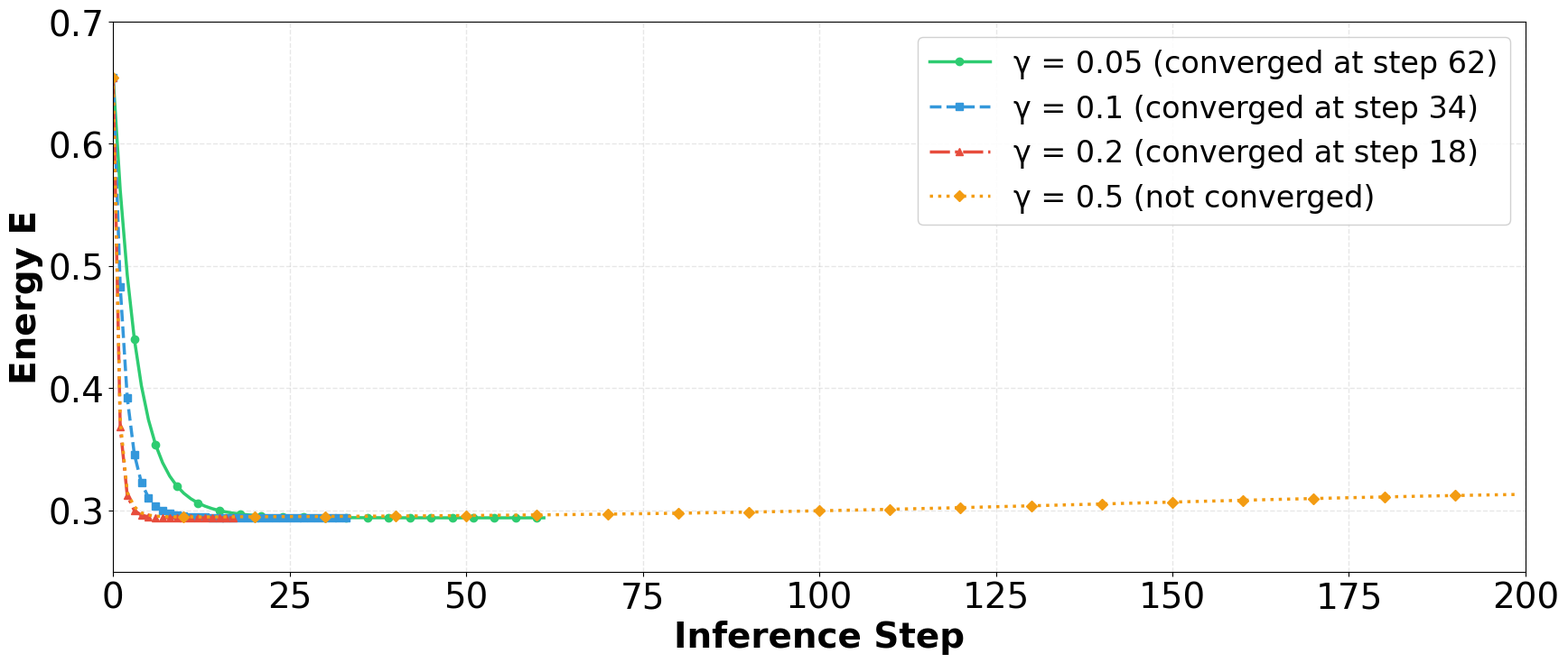

Here is the Python script that generated this plot:
# -*- coding: utf-8 -*-
"""
Simulation 2: PCN Inference Dynamics Validation
"""

import numpy as np
import matplotlib.pyplot as plt
from typing import List, Tuple, Dict, Optional
import warnings
warnings.filterwarnings('ignore')


np.random.seed(42)


plt.rcParams.update({
    'font.size': 28,
    'axes.titlesize': 26,
    'axes.labelsize': 28,
    'xtick.labelsize': 28,
    'ytick.labelsize': 28,
    'legend.fontsize': 28,
    'figure.titlesize': 28
})


plt.rcParams['font.sans-serif'] = ['DejaVu Sans', 'Arial', 'Helvetica']
plt.rcParams['axes.unicode_minus'] = False


class PredictiveCodingNetwork:

    
    def __init__(self, layer_dims: List[int], activation: str = 'tanh'):
        self.layer_dims = layer_dims
        self.n_layers = len(layer_dims)
        
        if activation == 'tanh':
            self.activation = np.tanh
            self.activation_derivative = lambda x: 1 - np.tanh(x)**2
        elif activation == 'relu':
            self.activation = lambda x: np.maximum(0, x)
            self.activation_derivative = lambda x: (x > 0).astype(float)
        elif activation == 'sigmoid':
            self.activation = lambda x: 1 / (1 + np.exp(-x))
            self.activation_derivative = lambda x: self.activation(x) * (1 - self.activation(x))
        else:
            raise ValueError(f"Unknown activation: {activation}")
        

        self.weights = []
        for i in range(self.n_layers - 1):
            scale = np.sqrt(2.0 / (self.layer_dims[i] + self.layer_dims[i+1]))
            w = np.random.randn(self.layer_dims[i], self.layer_dims[i+1]) * scale
            self.weights.append(w)
        

        self.inference_history = {'energies': []}
        
    def forward_prediction(self, activities: List[np.ndarray]) -> List[np.ndarray]:

        predictions = []
        for l in range(1, self.n_layers):
            mu = self.activation(np.dot(activities[l-1], self.weights[l-1]))
            predictions.append(mu)
        return predictions
    
    def compute_errors(self, activities: List[np.ndarray], 
                       predictions: List[np.ndarray]) -> List[np.ndarray]:
 
        errors = []
        for l in range(1, self.n_layers):
            eps = activities[l] - predictions[l-1]
            errors.append(eps)
        return errors
    
    def compute_energy(self, errors: List[np.ndarray]) -> float:

        return 0.5 * sum(np.sum(eps ** 2) for eps in errors)
    
    def learning_step(self, activities: List[np.ndarray], learning_rate: float):

        predictions = self.forward_prediction(activities)
        errors = self.compute_errors(activities, predictions)
        
        for l in range(self.n_layers - 1):
            a_l = activities[l]
            eps_l1 = errors[l]
            z = np.dot(a_l, self.weights[l])
            f_prime = self.activation_derivative(z)
            grad = np.dot(a_l.T, eps_l1 * f_prime)
            self.weights[l] -= learning_rate * grad / a_l.shape[0]
    
    def inference_step(self, activities: List[np.ndarray], 
                       inference_rate: float) -> List[np.ndarray]:
  
        new_activities = [activities[0].copy()]
        
        predictions = self.forward_prediction(activities)
        errors = self.compute_errors(activities, predictions)
        
        for l in range(1, self.n_layers - 1):
            eps_l = errors[l-1]
            grad = eps_l.copy()
            
            if l < self.n_layers - 1 and l < len(errors):
                eps_l1 = errors[l]
                W_l = self.weights[l]
                a_l = activities[l]
                z = np.dot(a_l, W_l)
                f_prime = self.activation_derivative(z)
                weighted_error = eps_l1 * f_prime
                back_term = np.dot(weighted_error, W_l.T)
                grad = grad - back_term
            
            delta_a = -inference_rate * grad
            new_a = activities[l] + delta_a
            new_activities.append(new_a)
        
        if len(activities) > len(new_activities):
            new_activities.append(activities[-1].copy())
        
        return new_activities
    
    def inference_to_convergence(self, input_data: np.ndarray, target_data: Optional[np.ndarray] = None,
                                  inference_rate: float = 0.1, max_iters: int = 200,
                                  tol: float = 1e-6, track_history: bool = True) -> Tuple[List[np.ndarray], Dict]:

        activities = [input_data.copy()]
        
        for l in range(1, self.n_layers):
            if l < self.n_layers - 1 or target_data is None:
                mu = self.activation(np.dot(activities[l-1], self.weights[l-1]))
                activities.append(mu.copy())
            else:
                activities.append(target_data.copy())
        
        if track_history:
            self.inference_history = {'energies': []}
        
        for iteration in range(max_iters):
            if track_history:
                predictions = self.forward_prediction(activities)
                errors = self.compute_errors(activities, predictions)
                energy = self.compute_energy(errors)
                self.inference_history['energies'].append(energy)
            
            new_activities = self.inference_step(activities, inference_rate)
            
            diffs = []
            for l in range(1, self.n_layers - 1):
                diff = np.linalg.norm(new_activities[l] - activities[l])
                diffs.append(diff)
            
            max_diff = max(diffs) if diffs else 0
            activities = new_activities
            
            if max_diff < tol:
                break
        
        info = {
            'n_iterations': iteration + 1,
            'final_energy': self.inference_history['energies'][-1] if track_history and self.inference_history['energies'] else None,
            'converged': max_diff < tol
        }
        
        return activities, info


def generate_mnist_like_data(n_samples: int = 500, n_features: int = 784, n_classes: int = 10):

    X = np.random.randn(n_samples, n_features)
    X = X / (np.sqrt(np.sum(X**2, axis=1, keepdims=True)) + 1e-8)
    y = np.random.randint(0, n_classes, size=n_samples)
    y_onehot = np.zeros((n_samples, n_classes))
    y_onehot[np.arange(n_samples), y] = 1
    return X, y_onehot


def train_test_split(X, y, test_size: float = 0.2):

    n_samples = X.shape[0]
    n_test = int(n_samples * test_size)
    indices = np.random.permutation(n_samples)
    test_indices = indices[:n_test]
    train_indices = indices[n_test:]
    return X[train_indices], X[test_indices], y[train_indices], y[test_indices]


def train_pcn(model: PredictiveCodingNetwork, X_train: np.ndarray, y_train: np.ndarray,
              inference_rate: float = 0.1, learning_rate: float = 0.005,
              n_epochs: int = 2, batch_size: int = 16):

    n_samples = X_train.shape[0]
    
    for epoch in range(n_epochs):
        epoch_loss = 0
        n_batches = 0
        indices = np.random.permutation(n_samples)
        X_shuffled = X_train[indices]
        y_shuffled = y_train[indices]
        
        for i in range(0, n_samples, batch_size):
            X_batch = X_shuffled[i:i+batch_size]
            y_batch = y_shuffled[i:i+batch_size]
            
            activities, info = model.inference_to_convergence(
                X_batch, y_batch, inference_rate=inference_rate, max_iters=15, track_history=False
            )
            model.learning_step(activities, learning_rate)
            
            predictions = model.forward_prediction(activities)
            errors = model.compute_errors(activities, predictions)
            energy = model.compute_energy(errors)
            epoch_loss += energy
            n_batches += 1
        
        avg_loss = epoch_loss / n_batches
        print(f"Epoch {epoch+1}/{n_epochs}, Loss: {avg_loss:.4f}")

def test_inference_convergence(model: PredictiveCodingNetwork, 
                                X_test: np.ndarray, y_test: np.ndarray,
                                inference_rates: List[float]):

    results = {
        'inference_rates': inference_rates,
        'convergence_trajectories': [],
        'iterations_to_converge': [],
        'final_energies': [],
        'initial_energies': [],
        'converged': []
    }
    

    X_sample = X_test[:1].copy()
    y_sample = y_test[:1].copy()
    
    for gamma in inference_rates:
        print(f"Testing γ = {gamma}...")
        

        fresh_model = PredictiveCodingNetwork(model.layer_dims, activation='tanh')
        fresh_model.weights = [w.copy() for w in model.weights]  
        
        fresh_model.inference_history = {'energies': []}
        activities, info = fresh_model.inference_to_convergence(
            X_sample, y_sample, inference_rate=gamma, max_iters=200, tol=1e-4, track_history=True
        )
        energies = fresh_model.inference_history['energies']
        
        results['convergence_trajectories'].append(energies)
        results['iterations_to_converge'].append(info['n_iterations'])
        results['final_energies'].append(info['final_energy'])
        results['initial_energies'].append(energies[0] if energies else None)
        results['converged'].append(info['converged'])
        
        print(f"  Initial energy: {energies[0]:.6f}")
        print(f"  Final energy: {info['final_energy']:.6f}")
        print(f"  Converged in {info['n_iterations']} steps")
        print(f"  Energy reduction: {(energies[0] - info['final_energy'])/energies[0]*100:.2f}%\n")
    
    return results

def print_quantitative_results(results: Dict):

    print("\n" + "=" * 80)
    print("QUANTITATIVE RESULTS SUMMARY")
    print("=" * 80)
    
    print("\n{:<12} {:<12} {:<20} {:<15} {:<20}".format(
        "γ", "Converged?", "Steps", "Final Energy", "Reduction (%)"))
    print("-" * 85)
    
    for i, gamma in enumerate(results['inference_rates']):
        converged = results['converged'][i]
        steps = results['iterations_to_converge'][i]
        final_energy = results['final_energies'][i]
        initial = results['initial_energies'][i]
        reduction = (initial - final_energy) / initial * 100 if initial > 0 else 0
        
        status = "✓ Yes" if converged else "✗ No (timeout)"
        print("{:<12} {:<12} {:<20} {:<15.6f} {:<20.2f}".format(
            gamma, status, steps, final_energy, reduction))
    
    print("-" * 85)


def plot_energy_decay(results: Dict, max_steps: int = 200, save_path: str = 'pcn_energy_decay.png'):

    fig, ax = plt.subplots(figsize=(18, 8))  # 长方形布局：宽18，高8
    
    colors = ['#2ecc71', '#3498db', '#e74c3c', '#f39c12']
    linestyles = ['-', '--', '-.', ':']
    markers = ['o', 's', '^', 'D']
    linewidth = 2.5
    markersize = 6
    
    for i, gamma in enumerate(results['inference_rates']):
        trajectory = results['convergence_trajectories'][i]
        n_steps = results['iterations_to_converge'][i]
        converged = results['converged'][i]
        
        if trajectory:
            steps_to_show = min(max_steps, len(trajectory))
            x_axis = np.arange(steps_to_show)
            
            if converged:
                label = f'γ = {gamma} (converged at step {n_steps})'
            else:
                label = f'γ = {gamma} (not converged)'
            
            ax.plot(x_axis, trajectory[:steps_to_show], 
                   marker=markers[i], 
                   markevery=max(1, steps_to_show // 20),
                   color=colors[i],
                   linestyle=linestyles[i],
                   label=label, 
                   linewidth=linewidth, 
                   markersize=markersize)
    
    ax.set_xlim([0, max_steps])
    ax.set_ylim([0.25, 0.70])
    ax.set_xlabel('Inference Step', fontsize=28, fontweight='bold')
    ax.set_ylabel('Energy E', fontsize=28, fontweight='bold')

    ax.legend(loc='upper right', fontsize=24, framealpha=0.9)
    ax.grid(True, alpha=0.3, linestyle='--', linewidth=1)
    ax.tick_params(axis='both', labelsize=28)
    
    plt.tight_layout()
    
    if save_path:
        plt.savefig(save_path, dpi=200, bbox_inches='tight')
        print(f"\nFigure saved to: {save_path}")
    
    plt.show()
    return fig


def main():

    
    print("=" * 60)
    print("PCN Inference Dynamics Validation")
    print("=" * 60)
    print("\nThis experiment validates the convergence properties")
    print("of Predictive Coding Networks as described in van Zwol et al. (2024).\n")
    

    print("1. Generating synthetic data...")
    X, y = generate_mnist_like_data(n_samples=500, n_features=784, n_classes=10)
    X_train, X_test, y_train, y_test = train_test_split(X, y, test_size=0.2)
    print(f"   Training set: {X_train.shape[0]} samples")
    print(f"   Test set: {X_test.shape[0]} samples")
    

    print("\n2. Creating 3-layer PCN...")
    layer_dims = [784, 64, 10]
    model = PredictiveCodingNetwork(layer_dims, activation='tanh')
    print(f"   Architecture: {layer_dims}")
    

    print("\n3. Training PCN...")
    train_pcn(model, X_train, y_train, inference_rate=0.1, learning_rate=0.005, n_epochs=2)
    

    print("\n4. Testing convergence for different inference rates...")
    inference_rates = [0.05, 0.1, 0.2, 0.5]
    results = test_inference_convergence(model, X_test, y_test, inference_rates)
    

    print_quantitative_results(results)
    

    print("\n5. Generating energy decay figure (200 steps)...")
    fig = plot_energy_decay(results, max_steps=200, save_path='pcn_energy_decay.png')
    

    print("\n" + "=" * 60)
    print("EXPERIMENTAL CONCLUSIONS")
    print("=" * 60)

    
    return results


if __name__ == "__main__":
    results = main()
